4-way image classification set "Dataset" from GitHub (sPedersennn/VT2_Machine-Vision); label vocabulary: machine screw, philips, plaster screw, Torx screw.

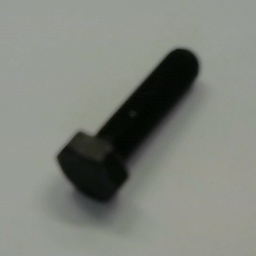
Label: machine screw

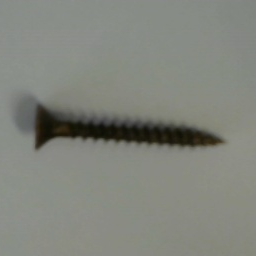
Label: philips

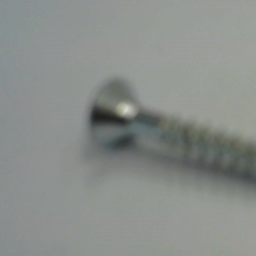
Label: Torx screw

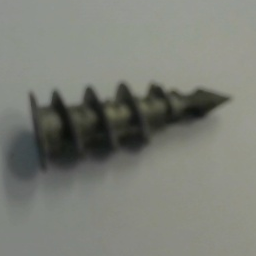
Label: plaster screw

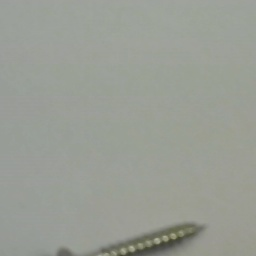
Label: Torx screw

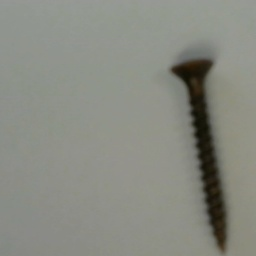
Label: philips
